Run: headless pygame with SDL's dummy video driver; simulated clock (each Clock.tick advances the game by its frame time, no real sleeping); random seed 0; keys injected as events and as key.get_pressed() state; no mouse input.
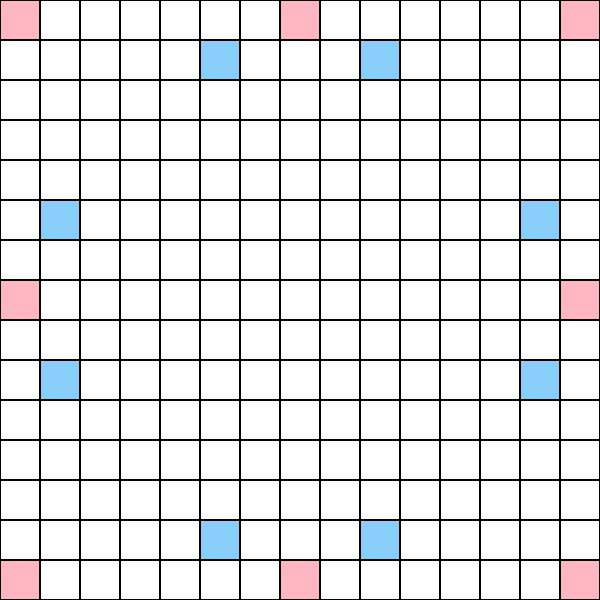
Frame 1 of 4 · flips 1–60 · no input
Frame 2 of 4 · flips 61–180 · tapped SPACE, RETURN · held RIGHT (→), D · screen unchanged from frame 1, image omitted
Frame 3 of 4 · flips 181–300 · held DOWN (↓), S · screen unchanged from frame 2, image omitted
Frame 4 of 4 · flips 301–420 · held LEFT (←), A, UP (↑), W · screen unchanged from frame 3, image omitted

The pygame program that drew these frames:

import pygame


class ScrabbleTable:
    def __init__(self, screen, grid_size=15, cell_size=40):

        self.screen = screen
        self.grid_size = grid_size
        self.cell_size = cell_size
        self.colors = {
            "background": (255, 255, 255),  # White
            "line": (0, 0, 0),  # Black
            "premium_word": (255, 182, 193),  # Light pink
            "premium_letter": (135, 206, 250),  # Light blue
        }
        self.premium_positions = {
            "word": [(0, 0), (7, 0), (14, 0), (0, 7), (14, 7), (0, 14), (7, 14), (14, 14)],
            "letter": [(5, 1), (9, 1), (1, 5), (13, 5), (5, 13), (9, 13), (1, 9), (13, 9)],
        }

    def draw_grid(self):
        """Draw the Scrabble grid."""
        self.screen.fill(self.colors["background"])
        for row in range(self.grid_size):
            for col in range(self.grid_size):
                rect = pygame.Rect(col * self.cell_size, row * self.cell_size, self.cell_size, self.cell_size)
                if (row, col) in self.premium_positions["word"]:
                    pygame.draw.rect(self.screen, self.colors["premium_word"], rect)
                elif (row, col) in self.premium_positions["letter"]:
                    pygame.draw.rect(self.screen, self.colors["premium_letter"], rect)
                pygame.draw.rect(self.screen, self.colors["line"], rect, 1)

    def display(self):
        """Update the screen."""
        pygame.display.flip()


# Example usage:
def main():
    pygame.init()
    screen_size = 600
    screen = pygame.display.set_mode((screen_size, screen_size))
    pygame.display.set_caption("Scrabble Table")

    table = ScrabbleTable(screen, grid_size=15, cell_size=screen_size // 15)
    running = True
    clock = pygame.time.Clock()

    while running:
        for event in pygame.event.get():
            if event.type == pygame.QUIT:
                running = False

        table.draw_grid()
        table.display()
        clock.tick(30)

    pygame.quit()


if __name__ == "__main__":
    main()
